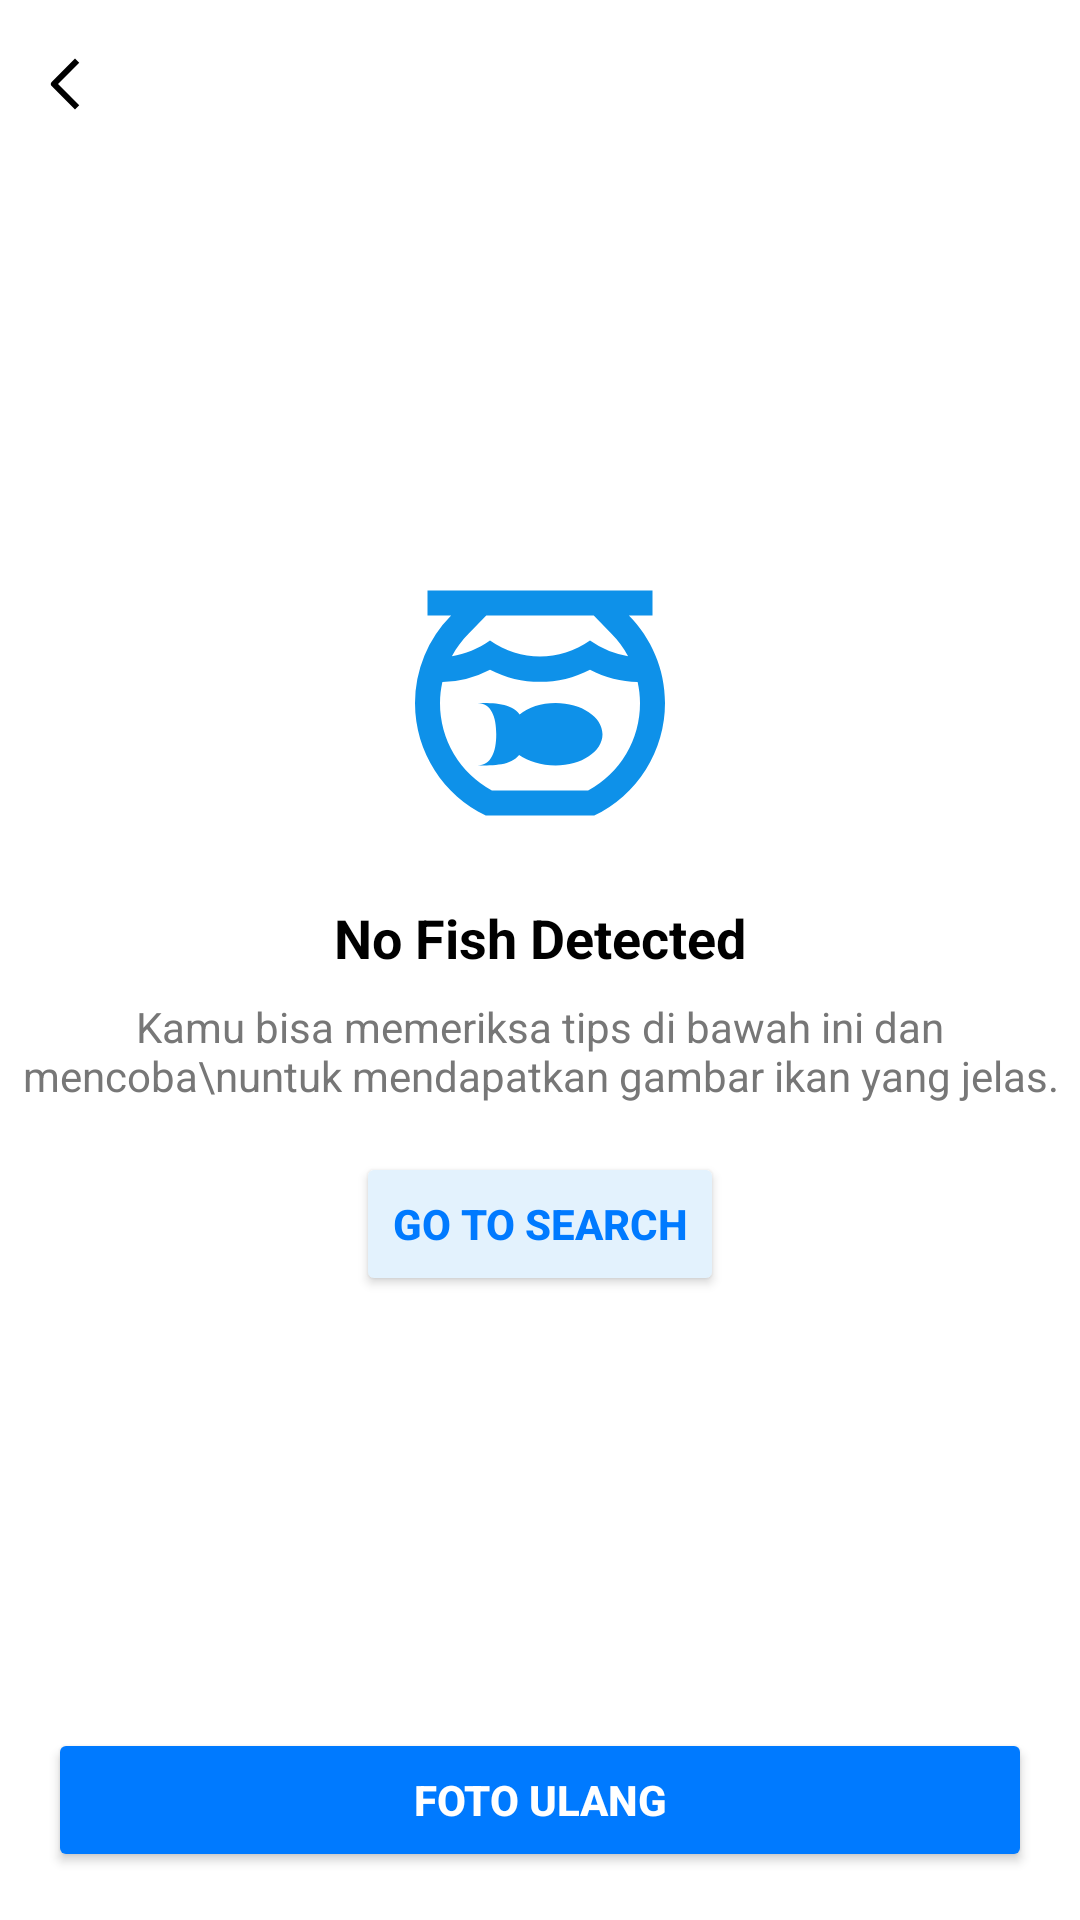

Android layout source for this screen:
<!-- AndroidManifest.xml: application theme Theme.Fishco -->
<!-- res/layout/activity_no_fish_detected.xml -->
<?xml version="1.0" encoding="utf-8"?>
<androidx.constraintlayout.widget.ConstraintLayout xmlns:android="http://schemas.android.com/apk/res/android"
    xmlns:app="http://schemas.android.com/apk/res-auto"
    xmlns:tools="http://schemas.android.com/tools"
    android:layout_width="match_parent"
    android:layout_height="match_parent"
    android:background="#FFFFFF"
    android:id="@+id/main"
    tools:context=".activity.scanner.NoFishDetectedActivity">

    
    <ImageButton
        android:id="@+id/back"
        android:layout_width="wrap_content"
        android:layout_height="wrap_content"
        android:layout_margin="16dp"
        android:src="@drawable/back"
        android:background="?attr/selectableItemBackgroundBorderless"
        android:contentDescription="Back"
        app:layout_constraintTop_toTopOf="parent"
        app:layout_constraintStart_toStartOf="parent" />

    
    <LinearLayout
        android:id="@+id/content_container"
        android:layout_width="wrap_content"
        android:layout_height="wrap_content"
        android:orientation="vertical"
        android:gravity="center"
        app:layout_constraintTop_toBottomOf="@id/back"
        app:layout_constraintBottom_toTopOf="@id/btn_foto_ulang"
        app:layout_constraintStart_toStartOf="parent"
        app:layout_constraintEnd_toEndOf="parent">

        
        <ImageView
            android:id="@+id/ic_empty_aquarium"
            android:layout_width="100dp"
            android:layout_height="100dp"
            android:layout_marginBottom="16dp"
            android:src="@drawable/ic_empty_aquarium"
            android:contentDescription="Empty Aquarium" />

        
        <TextView
            android:id="@+id/tv_description"
            android:layout_width="wrap_content"
            android:layout_height="wrap_content"
            android:layout_marginBottom="8dp"
            android:text="No Fish Detected"
            android:textColor="#000000"
            android:textSize="18sp"
            android:textStyle="bold" />

        
        <TextView
            android:id="@+id/tv_sub_description"
            android:layout_width="wrap_content"
            android:layout_height="wrap_content"
            android:layout_marginBottom="16dp"
            android:text="Kamu bisa memeriksa tips di bawah ini dan mencoba\nuntuk mendapatkan gambar ikan yang jelas."
            android:textColor="#777777"
            android:textSize="14sp"
            android:textAlignment="center"
            android:gravity="center" />

        
        <Button
            android:id="@+id/btn_go_to_search"
            android:layout_width="wrap_content"
            android:layout_height="wrap_content"
            android:backgroundTint="#E3F2FD"
            android:text="Go to Search"
            android:textColor="#007AFF"
            android:textStyle="bold" />
    </LinearLayout>

    
    <Button
        android:id="@+id/btn_foto_ulang"
        android:layout_width="match_parent"
        android:layout_height="wrap_content"
        android:layout_margin="16dp"
        android:backgroundTint="#007AFF"
        android:text="Foto Ulang"
        android:textColor="#FFFFFF"
        android:textStyle="bold"
        app:layout_constraintBottom_toBottomOf="parent"
        app:layout_constraintStart_toStartOf="parent"
        app:layout_constraintEnd_toEndOf="parent" />

</androidx.constraintlayout.widget.ConstraintLayout>
<!-- resources referenced by this layout -->
<resources>
  <!-- drawable back (drawable) -->
  <vector xmlns:android="http://schemas.android.com/apk/res/android"
      android:width="12dp"
      android:height="24dp"
      android:viewportWidth="12"
      android:viewportHeight="24">
      <path
          android:fillColor="#000000"
          android:pathData="M3.343,12 L10.414,19.071 L9,20.485 L1.222,12.707 C0.831,12.316 0.831,11.684 1.222,11.293 L9,3.515 L10.414,4.929 Z"/>
  </vector>
  <!-- drawable ic_empty_aquarium (drawable) -->
  <vector xmlns:android="http://schemas.android.com/apk/res/android"
      android:width="24dp"
      android:height="24dp"
      android:viewportWidth="24"
      android:viewportHeight="24">
      <path
          android:fillColor="#0E91E9"
          android:pathData="M19.11 5H21V3H3v2h1.89A9.93 9.93 0 0 0 2 12c0 3.97 2.31 7.39 5.66 9h8.68A9.97 9.97 0 0 0 22 12c0-2.73-1.11-5.2-2.89-7M6.32 6.41L7.7 5h8.6l1.38 1.41a7.9 7.9 0 0 1 1.37 1.84A7.3 7.3 0 0 1 16 7c-2.44 1.71-5.56 1.71-8 0c-.94.66-2 1.09-3.05 1.25c.36-.67.82-1.29 1.37-1.84M15.85 19h-7.7A7.93 7.93 0 0 1 4 12c0-.57.07-1.14.19-1.68A8.74 8.74 0 0 0 8 9.33c2.5 1.3 5.5 1.3 8 0c1.2.62 2.5.96 3.81.99c.12.54.19 1.11.19 1.68a7.93 7.93 0 0 1-4.15 7M17 14.5c0 1.38-1.68 2.5-3.75 2.5c-1.16 0-2.19-.36-2.92-.84c-.66.84-2 .84-3.33.84c1.1 0 1.5-1.12 1.5-2.5S8.1 12 7 12c1.33 0 2.67 0 3.37.91c.69-.55 1.72-.91 2.88-.91c2.07 0 3.75 1.12 3.75 2.5"/>
  </vector>
  <style name="Theme.Fishco" parent="Theme.MaterialComponents.DayNight.DarkActionBar">
  
  
  
  
  
  
  
  
  
  
  
  
          
          <item name="colorPrimary">@color/blue_primary</item> 
          <item name="colorPrimaryVariant">@color/blue_tua1</item> 
          <item name="colorOnPrimary">@color/white</item> 
  
          
          <item name="colorSecondary">@color/blue_secondary</item> 
          <item name="colorSecondaryVariant">@color/blue_tertiary</item> 
          <item name="colorOnSecondary">@color/black</item> 
  
          
          <item name="android:statusBarColor">?attr/colorPrimaryVariant</item> 
  
          
          <item name="windowActionBar">false</item>
          <item name="windowNoTitle">true</item>
  
          
  
      </style>
  <color name="blue_primary">#0E91E9</color>
  <color name="blue_tua1">#0278C7</color>
  <color name="white">#FFFFFFFF</color>
  <color name="blue_secondary">#38ABF8</color>
  <color name="blue_tertiary">#7DC9FC</color>
  <color name="black">#FF000000</color>
</resources>
